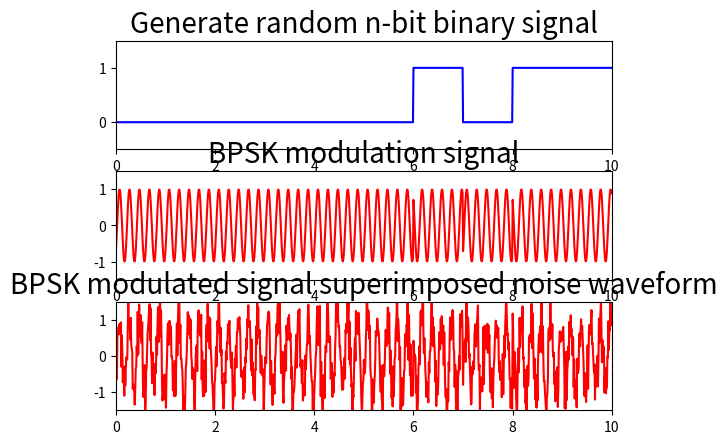
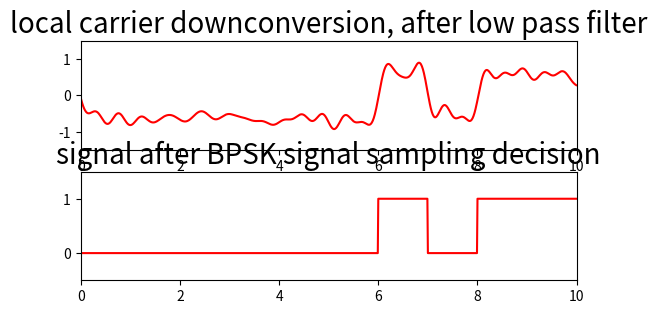

The script that saved these images, in order:
import numpy as np
from math import pi
import matplotlib.pyplot as plt
import matplotlib
import scipy.signal as signal
import math
 
# 
size = 10
sampling_t = 0.01
t = np.arange(0, size, sampling_t)
 
# Randomly generated signal sequence
a = np.random.randint(0, 2, size)
m = np.zeros(len(t), dtype=np.float32)
for i in range(len(t)):
    m[i] = a[math.floor(t[i])]
fig = plt.figure()
ax1 = fig.add_subplot(3, 1, 1)
 
ax1.set_title('Generate random n-bit binary signal', fontsize = 20)
plt.axis([0, size, -0.5, 1.5])
plt.plot(t, m, 'b')
 
 
fc = 4000
fs = 20 * fc # sampling frequency
ts = np.arange(0, (100 * size) / fs, 1 / fs)
coherent_carrier = np.cos(np.dot(2 * pi * fc, ts))
bpsk = np.cos(np.dot(2 * pi * fc, ts) + pi * (m - 1) + pi / 4)
 
# BPSK modulated signal waveform
ax2 = fig.add_subplot(3, 1, 2)
ax2.set_title('BPSK modulation signal', fontsize=20)
plt.axis([0,size,-1.5, 1.5])
plt.plot(t, bpsk, 'r')
 
# Define additive white Gaussian noise
 
def awgn(y, snr):
    snr = 10 ** (snr / 10.0)
    xpower = np.sum(y ** 2) / len(y)
    npower = xpower / snr
    return np.random.randn(len(y)) * np.sqrt(npower) + y
 
# AWGN noise
noise_bpsk = awgn(bpsk, 5)
print('noise_bpsk', noise_bpsk.shape)
 
# BPSK modulation signal superimposed noise waveform
ax3 = fig.add_subplot(3, 1, 3)
ax3.set_title('BPSK modulated signal superimposed noise waveform', fontsize = 20)
plt.axis([0, size, -1.5, 1.5])
plt.plot(t, noise_bpsk, 'r')
 
# ,passband is [2000,6000]
[b11,a11] = signal.ellip(5, 0.5, 60, [2000 * 2 / 80000, 6000 * 2 / 80000], btype = 'bandpass', analog = False, output = 'ba')
 
# Low pass filter design, passband cutoff frequency is 2000Hz
[b12,a12] = signal.ellip(5, 0.5, 60, (2000 * 2 / 80000), btype = 'lowpass', analog = False, output = 'ba')
 
# Filter out-of-band noise by bandpass filter
bandpass_out = signal.filtfilt(b11, a11, noise_bpsk)
 
#Coherent demodulation, multiplied by coherent carrier in phase with the same frequency
coherent_demod = bandpass_out * (coherent_carrier * 2)
 
# Pass low pass filter
lowpass_out = signal.filtfilt(b12, a12, coherent_demod)
fig2 = plt.figure()
bx1 = fig2.add_subplot(3, 1, 1)
bx1.set_title('local carrier downconversion, after low pass filter', fontsize=20)
plt.axis([0, size, -1.5, 1.5])
plt.plot(t, lowpass_out, 'r')
 
#sample judgment
detection_bpsk = np.zeros(len(t), dtype=np.float32)
flag = np.zeros(size, dtype=np.float32)
 
for i in range(10):
    tempF = 0
    for j in range(100):
        tempF = tempF + lowpass_out[i * 100 + j]
    if tempF > 0:
        flag[i] = 1
    else:
        flag[i] = 0
for i in range(size):
    if flag[i] == 0:
        for j in range(100):
            detection_bpsk[i * 100 + j] = 0
    else:
        for j in range(100):
            detection_bpsk[i * 100 + j] = 1
 
bx2 = fig2.add_subplot(3, 1, 2)
bx2.set_title('signal after BPSK signal sampling decision', fontsize=20)
plt.axis([0, size, -0.5, 1.5])
plt.plot(t, detection_bpsk, 'r')
plt.show()
 
